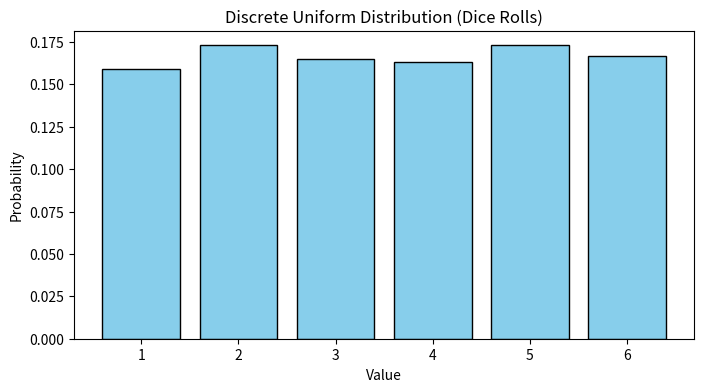

Python code for this plot:
import numpy as np
import matplotlib.pyplot as plt
from scipy.stats import uniform

# 1から6までの整数（サイコロ）を1000回振る
dice_rolls = np.random.randint(1, 7, 1000)

# 結果のカウント
values, counts = np.unique(dice_rolls, return_counts=True)

# 可視化
plt.figure(figsize=(8, 4))
plt.bar(values, counts/1000, color='skyblue', edgecolor='black')
plt.title('Discrete Uniform Distribution (Dice Rolls)')
plt.xlabel('Value')
plt.ylabel('Probability')
plt.xticks(values)
plt.show()
